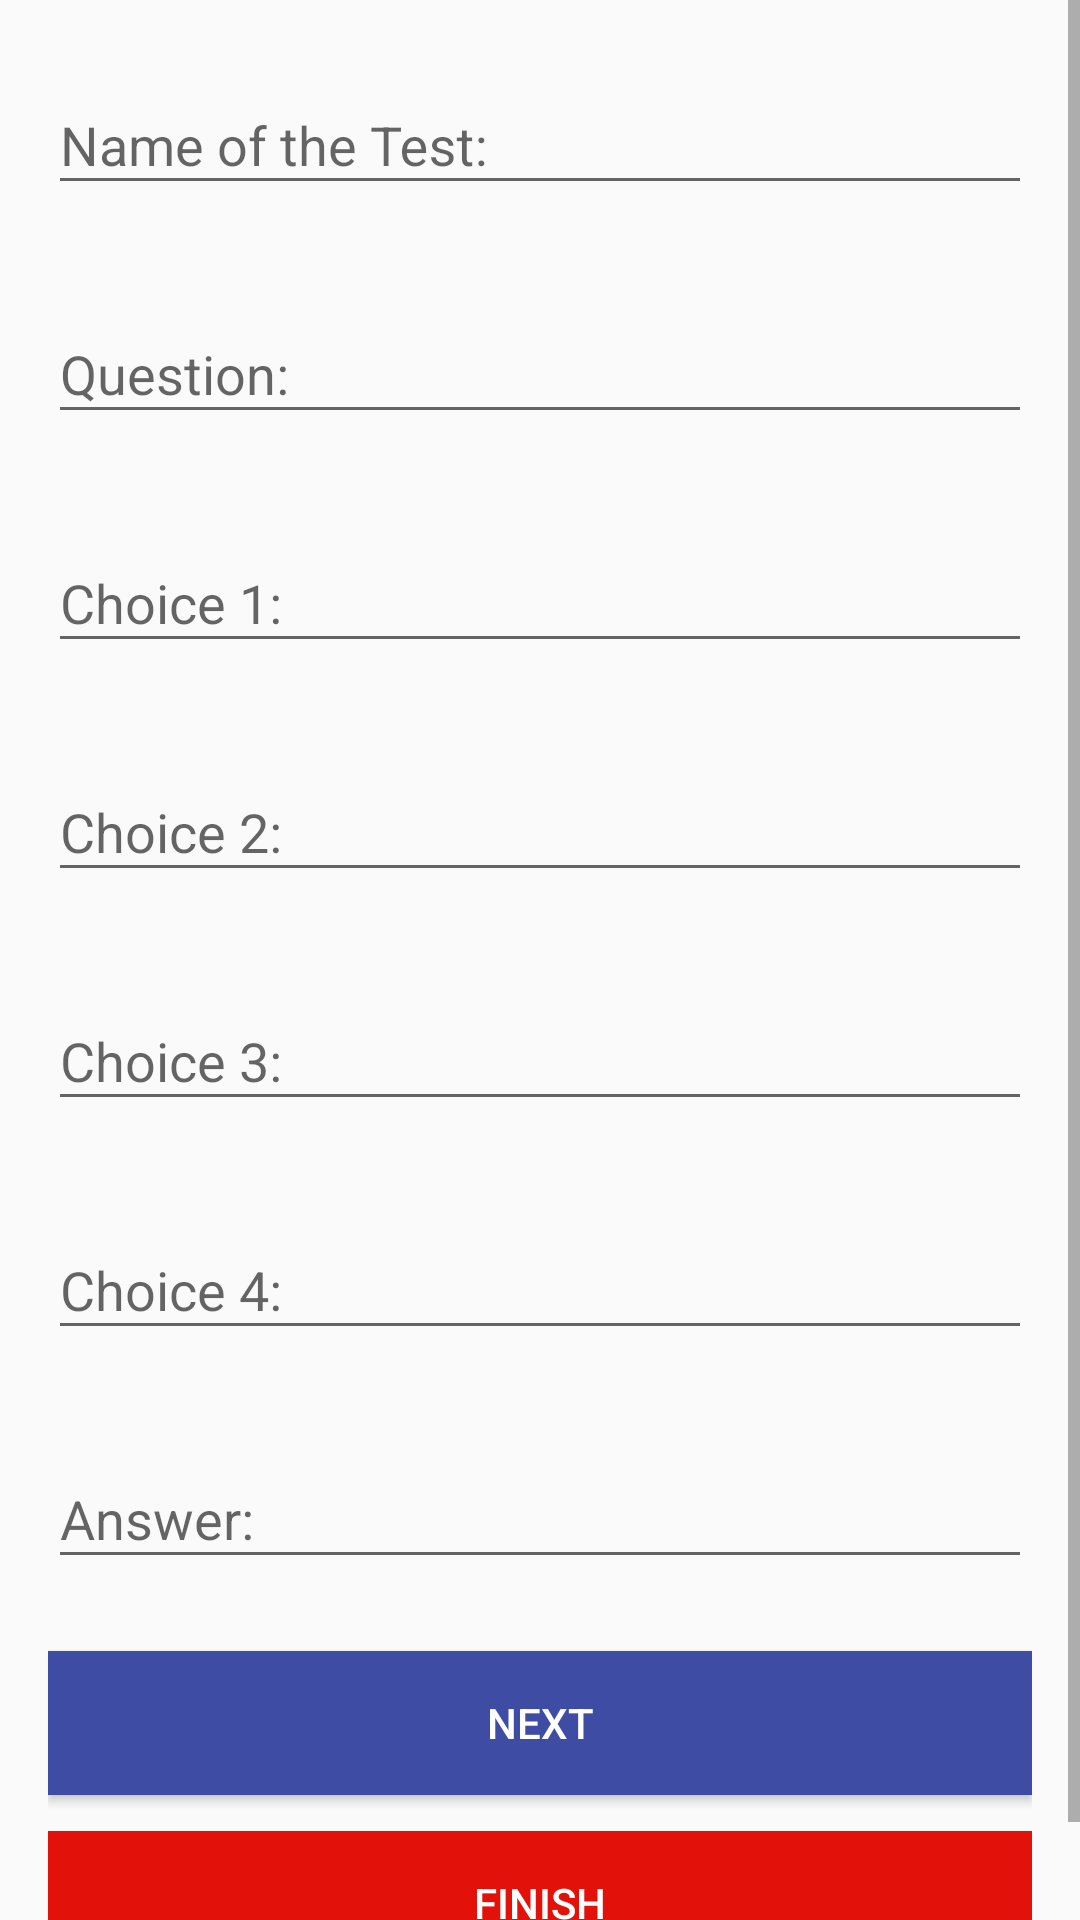

The Android layout XML behind this screen, and the referenced resources:
<!-- AndroidManifest.xml: application theme AppTheme -->
<!-- res/layout/activity_set_test.xml -->
<?xml version="1.0" encoding="utf-8"?>
<ScrollView xmlns:android="http://schemas.android.com/apk/res/android"
    xmlns:app="http://schemas.android.com/apk/res-auto"
    android:id="@+id/quiz"
    android:layout_width="match_parent"
    android:layout_height="match_parent"
    android:fillViewport="true">
    <LinearLayout xmlns:android="http://schemas.android.com/apk/res/android"
        xmlns:tools="http://schemas.android.com/tools"
        android:layout_width="match_parent"
        android:layout_height="match_parent"
        android:paddingBottom="@dimen/activity_vertical_margin"
        android:paddingLeft="@dimen/activity_horizontal_margin"
        android:paddingRight="@dimen/activity_horizontal_margin"
        android:paddingTop="@dimen/activity_vertical_margin"
        android:orientation="vertical"
        tools:context="com.html5killer.DoTestActivity"
        android:weightSum="1">

        <android.support.design.widget.TextInputLayout
            android:id="@+id/ti_testName"
            android:layout_width="match_parent"
            android:layout_height="wrap_content">

            <EditText
                android:id="@+id/et_testName"
                android:layout_width="match_parent"
                android:layout_height="wrap_content"
                android:hint="Name of the Test:"
                android:inputType="text" />

        </android.support.design.widget.TextInputLayout>

        <android.support.design.widget.TextInputLayout
            android:id="@+id/ti_question"
            android:layout_width="match_parent"
            android:layout_height="wrap_content"
            android:layout_marginTop="@dimen/child_margin_top">

            <EditText
                android:id="@+id/et_question"
                android:layout_width="match_parent"
                android:layout_height="wrap_content"
                android:hint="Question:"
                android:inputType="text" />

        </android.support.design.widget.TextInputLayout>


        <android.support.design.widget.TextInputLayout
            android:id="@+id/ti_choice1"
            android:layout_width="match_parent"
            android:layout_height="wrap_content"
            android:layout_marginTop="@dimen/child_margin_top">

            <EditText
                android:id="@+id/et_choice1"
                android:layout_width="match_parent"
                android:layout_height="wrap_content"
                android:hint="Choice 1:"
                android:inputType="text" />

        </android.support.design.widget.TextInputLayout>

        <android.support.design.widget.TextInputLayout
            android:id="@+id/ti_choice2"
            android:layout_width="match_parent"
            android:layout_height="wrap_content"
            android:layout_marginTop="@dimen/child_margin_top">

            <EditText
                android:id="@+id/et_choice2"
                android:layout_width="match_parent"
                android:layout_height="wrap_content"
                android:hint="Choice 2:"
                android:inputType="text" />

        </android.support.design.widget.TextInputLayout>

        <android.support.design.widget.TextInputLayout
            android:id="@+id/ti_choice3"
            android:layout_width="match_parent"
            android:layout_height="wrap_content"
            android:layout_marginTop="@dimen/child_margin_top">

            <EditText
                android:id="@+id/et_choice3"
                android:layout_width="match_parent"
                android:layout_height="wrap_content"
                android:hint="Choice 3:"
                android:inputType="text" />

        </android.support.design.widget.TextInputLayout>

        <android.support.design.widget.TextInputLayout
            android:id="@+id/ti_choice4"
            android:layout_width="match_parent"
            android:layout_height="wrap_content"
            android:layout_marginTop="@dimen/child_margin_top">

            <EditText
                android:id="@+id/et_choice4"
                android:layout_width="match_parent"
                android:layout_height="wrap_content"
                android:hint="Choice 4:"
                android:inputType="text" />

        </android.support.design.widget.TextInputLayout>

        <android.support.design.widget.TextInputLayout
            android:id="@+id/ti_answer"
            android:layout_width="match_parent"
            android:layout_height="wrap_content"
            android:layout_marginTop="@dimen/child_margin_top">

            <EditText
                android:id="@+id/et_answer"
                android:layout_width="match_parent"
                android:layout_height="wrap_content"
                android:hint="Answer:"
                android:inputType="text" />

        </android.support.design.widget.TextInputLayout>

        <Button
            android:id="@+id/btn_next"
            android:layout_width="match_parent"
            android:layout_height="wrap_content"
            android:text="Next"
            android:background="#3e4da3"
            android:textColor="#fff"
            android:padding="8dp"
            android:layout_marginTop="@dimen/child_margin_top"
            android:layout_marginBottom="12dp" />

        <Button
            android:id="@+id/btn_finish"
            android:layout_width="match_parent"
            android:layout_height="wrap_content"
            android:text="Finish"
            android:background="#e2120b"
            android:textColor="#fff"
            android:padding="8dp"/>

    </LinearLayout>
</ScrollView>
<!-- resources referenced by this layout -->
<resources>
  <dimen name="activity_horizontal_margin">16dp</dimen>
  <dimen name="activity_vertical_margin">16dp</dimen>
  <dimen name="child_margin_top">24dp</dimen>
  <style name="AppTheme" parent="Theme.AppCompat.Light.DarkActionBar">
          <item name="windowActionBar">false</item>
          <item name="windowNoTitle">true</item>
          <item name="colorPrimary">@color/colorlightgreen</item>
          <item name="colorPrimaryDark">@color/colorPrimaryDark</item>
          <item name="colorAccent">@color/colorAccent</item>
  
      </style>
  <color name="colorlightgreen">#48d1cc</color>
  <color name="colorPrimaryDark">#303F9F</color>
  <color name="colorAccent">#FF4081</color>
</resources>
